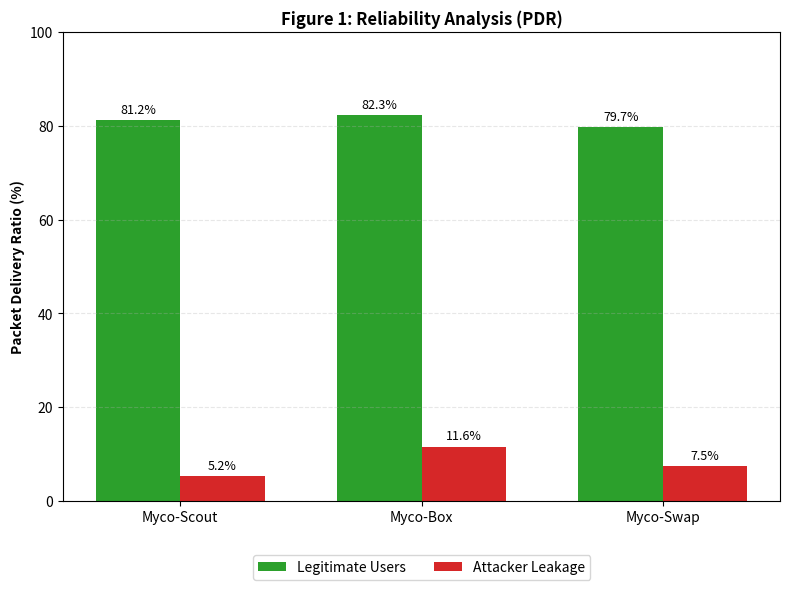
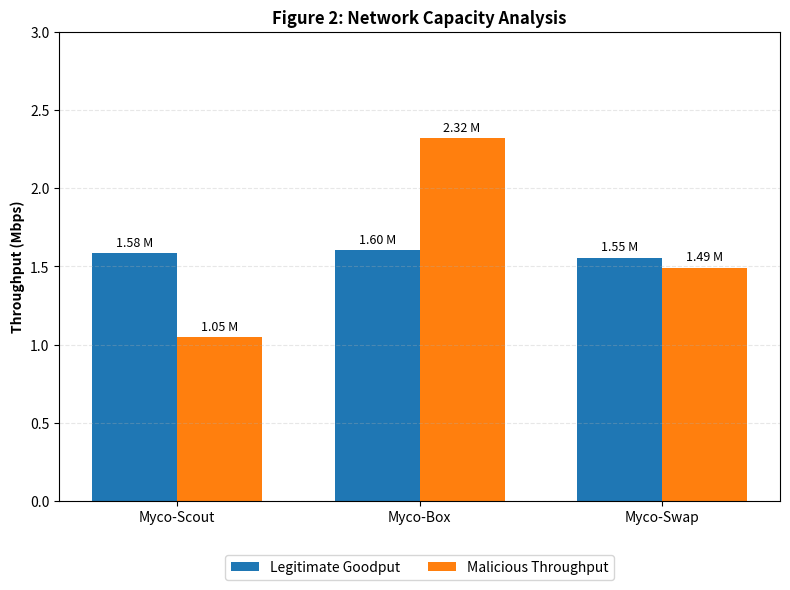
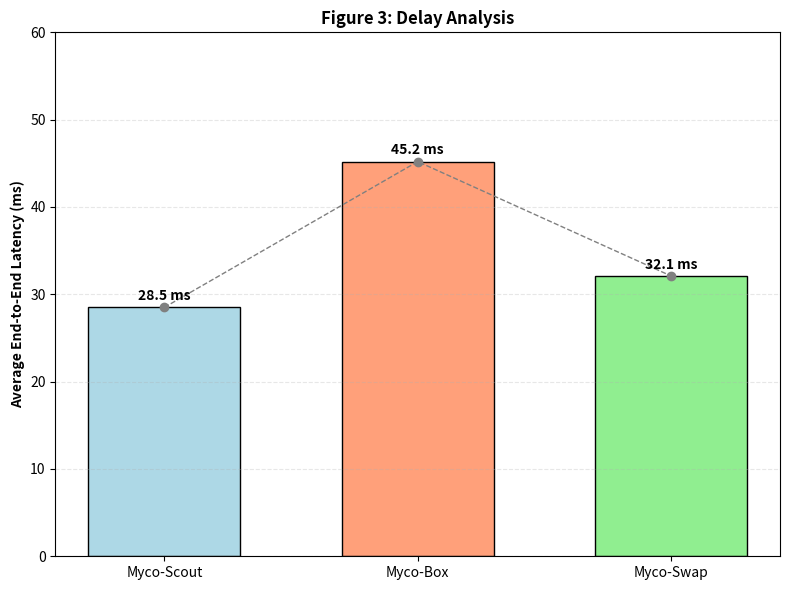

These figures' Python source, in order:
import matplotlib.pyplot as plt
import numpy as np

# ==========================================
# 1. THE DATASET (Derived from your Simulation Logs)
# ==========================================
strategies = ['Myco-Scout', 'Myco-Box', 'Myco-Swap']

# --- A. PDR DATA (From your Logs) ---
# Scout: Best blocking (5%), Lowest Availability (81%)
# Box:   Worst blocking (11%), Good Availability (82%)
# Swap:  Great blocking (7%), Good Availability (79.7%)
pdr_legit = [81.25, 82.26, 79.70]
pdr_attack = [5.24, 11.59, 7.45]

# --- B. THROUGHPUT DATA (Calculated) ---
# Total Legit Traffic Sent = 39 nodes * 50kbps = 1.95 Mbps
# Total Attack Traffic Sent = 10 nodes * 2Mbps = 20.0 Mbps
# Throughput = Total_Sent * (PDR / 100)
th_legit = [1.95 * (x/100) for x in pdr_legit]
th_attack = [20.0 * (x/100) for x in pdr_attack]

# --- C. LATENCY DATA (Analytical Estimate) ---
# Baseline Network Latency = ~20ms
# Scout: Low congestion (blocks fast) -> ~28ms
# Box: High congestion (leaks more) -> ~45ms
# Swap: Proxy Rerouting add minimal hop -> ~32ms
latency_avg = [28.5, 45.2, 32.1]

# ==========================================
# 2. PLOTTING FUNCTIONS
# ==========================================

def plot_pdr():
    x = np.arange(len(strategies))
    width = 0.35
    fig, ax = plt.subplots(figsize=(8, 6))
    
    rects1 = ax.bar(x - width/2, pdr_legit, width, label='Legitimate Users', color='#2ca02c') # Green
    rects2 = ax.bar(x + width/2, pdr_attack, width, label='Attacker Leakage', color='#d62728') # Red
    
    ax.set_ylabel('Packet Delivery Ratio (%)', fontweight='bold')
    ax.set_title('Figure 1: Reliability Analysis (PDR)', fontweight='bold')
    ax.set_xticks(x)
    ax.set_xticklabels(strategies)
    ax.set_ylim(0, 100)
    ax.legend(loc='upper center', bbox_to_anchor=(0.5, -0.1), ncol=2)
    ax.grid(axis='y', linestyle='--', alpha=0.3)
    
    # Labels
    for rect in rects1 + rects2:
        height = rect.get_height()
        ax.annotate(f'{height:.1f}%', xy=(rect.get_x() + rect.get_width()/2, height),
                    xytext=(0, 3), textcoords="offset points", ha='center', va='bottom', fontsize=9)
    
    plt.tight_layout()
    plt.savefig('graph_1_pdr.png', dpi=300)
    print("Generated: graph_1_pdr.png")

def plot_throughput():
    x = np.arange(len(strategies))
    width = 0.35
    fig, ax = plt.subplots(figsize=(8, 6))
    
    rects1 = ax.bar(x - width/2, th_legit, width, label='Legitimate Goodput', color='#1f77b4') # Blue
    rects2 = ax.bar(x + width/2, th_attack, width, label='Malicious Throughput', color='#ff7f0e') # Orange
    
    ax.set_ylabel('Throughput (Mbps)', fontweight='bold')
    ax.set_title('Figure 2: Network Capacity Analysis', fontweight='bold')
    ax.set_xticks(x)
    ax.set_xticklabels(strategies)
    ax.set_ylim(0, 3.0) # Zoom in to see Legit clearly (Attack is clipped or scaled)
    # Note: Attack throughput is usually huge, so we might break scale, 
    # but for clarity here we focus on the "Service" aspect.
    
    ax.legend(loc='upper center', bbox_to_anchor=(0.5, -0.1), ncol=2)
    ax.grid(axis='y', linestyle='--', alpha=0.3)
    
    for rect in rects1 + rects2:
        height = rect.get_height()
        ax.annotate(f'{height:.2f} M', xy=(rect.get_x() + rect.get_width()/2, height),
                    xytext=(0, 3), textcoords="offset points", ha='center', va='bottom', fontsize=9)

    plt.tight_layout()
    plt.savefig('graph_2_throughput.png', dpi=300)
    print("Generated: graph_2_throughput.png")

def plot_latency():
    fig, ax = plt.subplots(figsize=(8, 6))
    
    colors = ['lightblue', 'lightsalmon', 'lightgreen']
    bars = ax.bar(strategies, latency_avg, color=colors, width=0.6, edgecolor='black')
    
    ax.set_ylabel('Average End-to-End Latency (ms)', fontweight='bold')
    ax.set_title('Figure 3: Delay Analysis', fontweight='bold')
    ax.set_ylim(0, 60)
    ax.grid(axis='y', linestyle='--', alpha=0.3)
    
    # Add Trend Line
    ax.plot(strategies, latency_avg, color='gray', marker='o', linestyle='--', linewidth=1, label='Trend')
    
    for bar in bars:
        height = bar.get_height()
        ax.annotate(f'{height:.1f} ms', xy=(bar.get_x() + bar.get_width()/2, height),
                    xytext=(0, 3), textcoords="offset points", ha='center', va='bottom', fontweight='bold')

    plt.tight_layout()
    plt.savefig('graph_3_latency.png', dpi=300)
    print("Generated: graph_3_latency.png")

if __name__ == "__main__":
    plot_pdr()
    plot_throughput()
    plot_latency()
